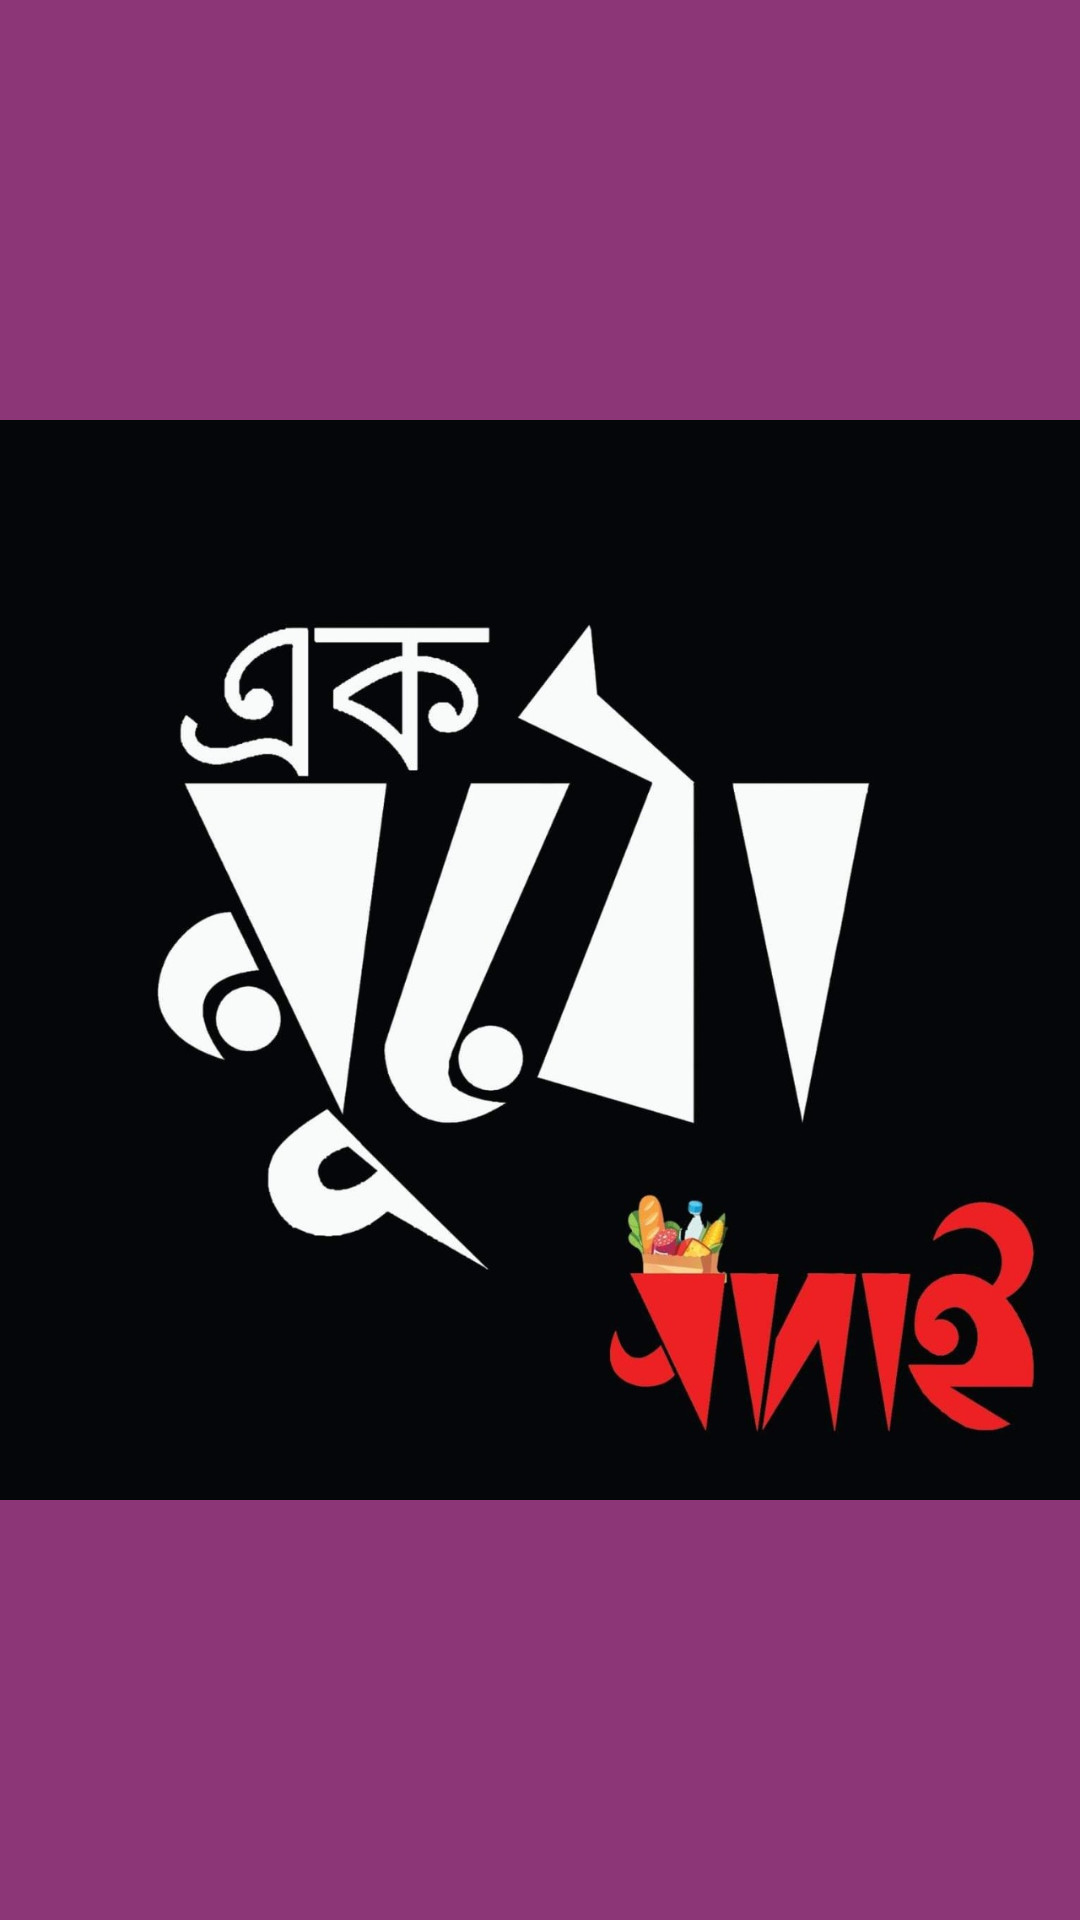

The Android layout XML behind this screen, and the referenced resources:
<!-- AndroidManifest.xml: application theme Theme.AppCompat.Light.NoActionBar.FullScreen -->
<!-- res/layout/toolbar22.xml -->
<?xml version="1.0" encoding="utf-8"?>
<androidx.appcompat.widget.Toolbar xmlns:android="http://schemas.android.com/apk/res/android"
    android:layout_width="match_parent"
    android:layout_height="?attr/actionBarSize"
    xmlns:app="http://schemas.android.com/apk/res-auto"
    android:background="@color/colorpurple"
    app:logo="@drawable/ekmutho_sodai_logo"
    android:elevation="4dp"

    android:theme="@style/ThemeOverlay.AppCompat.Dark.ActionBar">




</androidx.appcompat.widget.Toolbar>
<!-- resources referenced by this layout -->
<resources>
  <color name="colorpurple">#FF8C3577</color>
  <!-- drawable ekmutho_sodai_logo: jpg bitmap (drawable-v24, 82863 bytes) -->
</resources>
